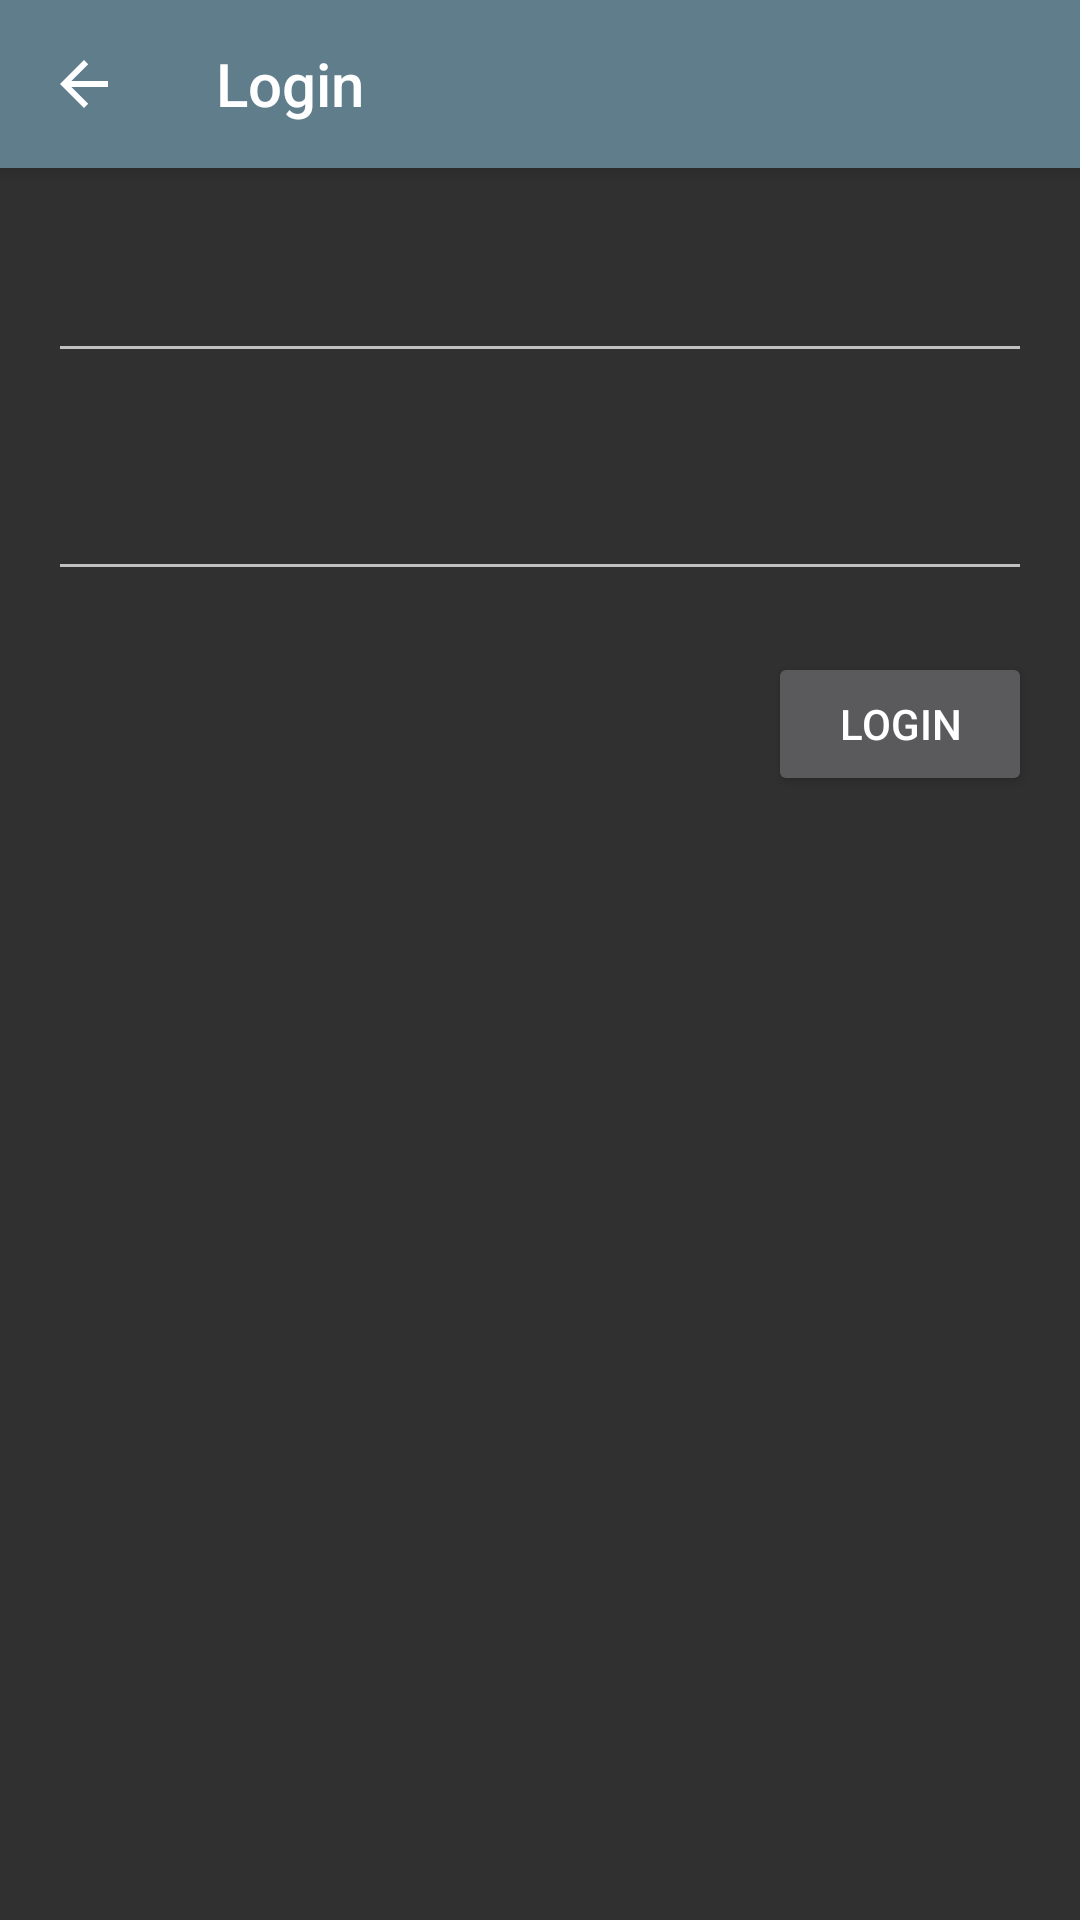

Produce the Android XML layout that renders to this screen, including the resource entries it uses.
<!-- AndroidManifest.xml: application theme AppTheme -->
<!-- res/layout/fragment_login.xml -->
<?xml version="1.0" encoding="utf-8"?>
<android.support.design.widget.CoordinatorLayout
    xmlns:android="http://schemas.android.com/apk/res/android"
    xmlns:app="http://schemas.android.com/apk/res-auto"
    android:layout_width="match_parent"
    android:layout_height="match_parent">

    <android.support.design.widget.AppBarLayout
        android:id="@+id/appbar"
        android:layout_width="match_parent"
        android:layout_height="wrap_content"
        android:theme="@style/ThemeOverlay.AppCompat.Dark.ActionBar">

        <android.support.v7.widget.Toolbar
            android:id="@+id/toolbar"
            android:layout_width="match_parent"
            android:layout_height="?attr/actionBarSize"
            app:navigationIcon="?attr/homeAsUpIndicator"
            app:title="@string/login"/>

    </android.support.design.widget.AppBarLayout>

    <android.support.v4.widget.NestedScrollView
        android:layout_width="match_parent"
        android:layout_height="match_parent"
        app:layout_behavior="@string/appbar_scrolling_view_behavior">

        <LinearLayout
            android:layout_width="match_parent"
            android:layout_height="match_parent"
            android:orientation="vertical"
            android:padding="16dp">

            <android.support.design.widget.TextInputLayout
                android:id="@+id/inputEmailLayout"
                android:layout_width="match_parent"
                android:layout_height="wrap_content"
                app:errorEnabled="true">

                <android.support.design.widget.TextInputEditText
                    android:id="@+id/inputEmail"
                    android:layout_width="match_parent"
                    android:layout_height="wrap_content"
                    android:inputType="textWebEmailAddress"/>
            </android.support.design.widget.TextInputLayout>

            <android.support.design.widget.TextInputLayout
                android:id="@+id/inputPasswordLayout"
                android:layout_width="match_parent"
                android:layout_height="wrap_content"
                app:errorEnabled="true">

                <android.support.design.widget.TextInputEditText
                    android:id="@+id/inputPassword"
                    android:layout_width="match_parent"
                    android:layout_height="wrap_content"
                    android:inputType="textWebPassword"/>
            </android.support.design.widget.TextInputLayout>

            <Button
                android:id="@+id/buttonLogin"
                android:layout_width="wrap_content"
                android:layout_height="wrap_content"
                android:layout_gravity="end"
                android:text="@string/login"/>
        </LinearLayout>

    </android.support.v4.widget.NestedScrollView>
</android.support.design.widget.CoordinatorLayout>
<!-- resources referenced by this layout -->
<resources>
  <string name="login">Login</string>
  <style name="AppTheme" parent="Theme.AppCompat.NoActionBar">
          
          <item name="colorPrimary">@color/colorPrimary</item>
          <item name="colorPrimaryDark">@color/colorPrimaryDark</item>
          <item name="colorAccent">@color/colorAccent</item>
          <item name="textColorError">#FF5722</item>
      </style>
  <color name="colorPrimary">#607D8B</color>
  <color name="colorPrimaryDark">#455A64</color>
  <color name="colorAccent">#FFC107</color>
</resources>
